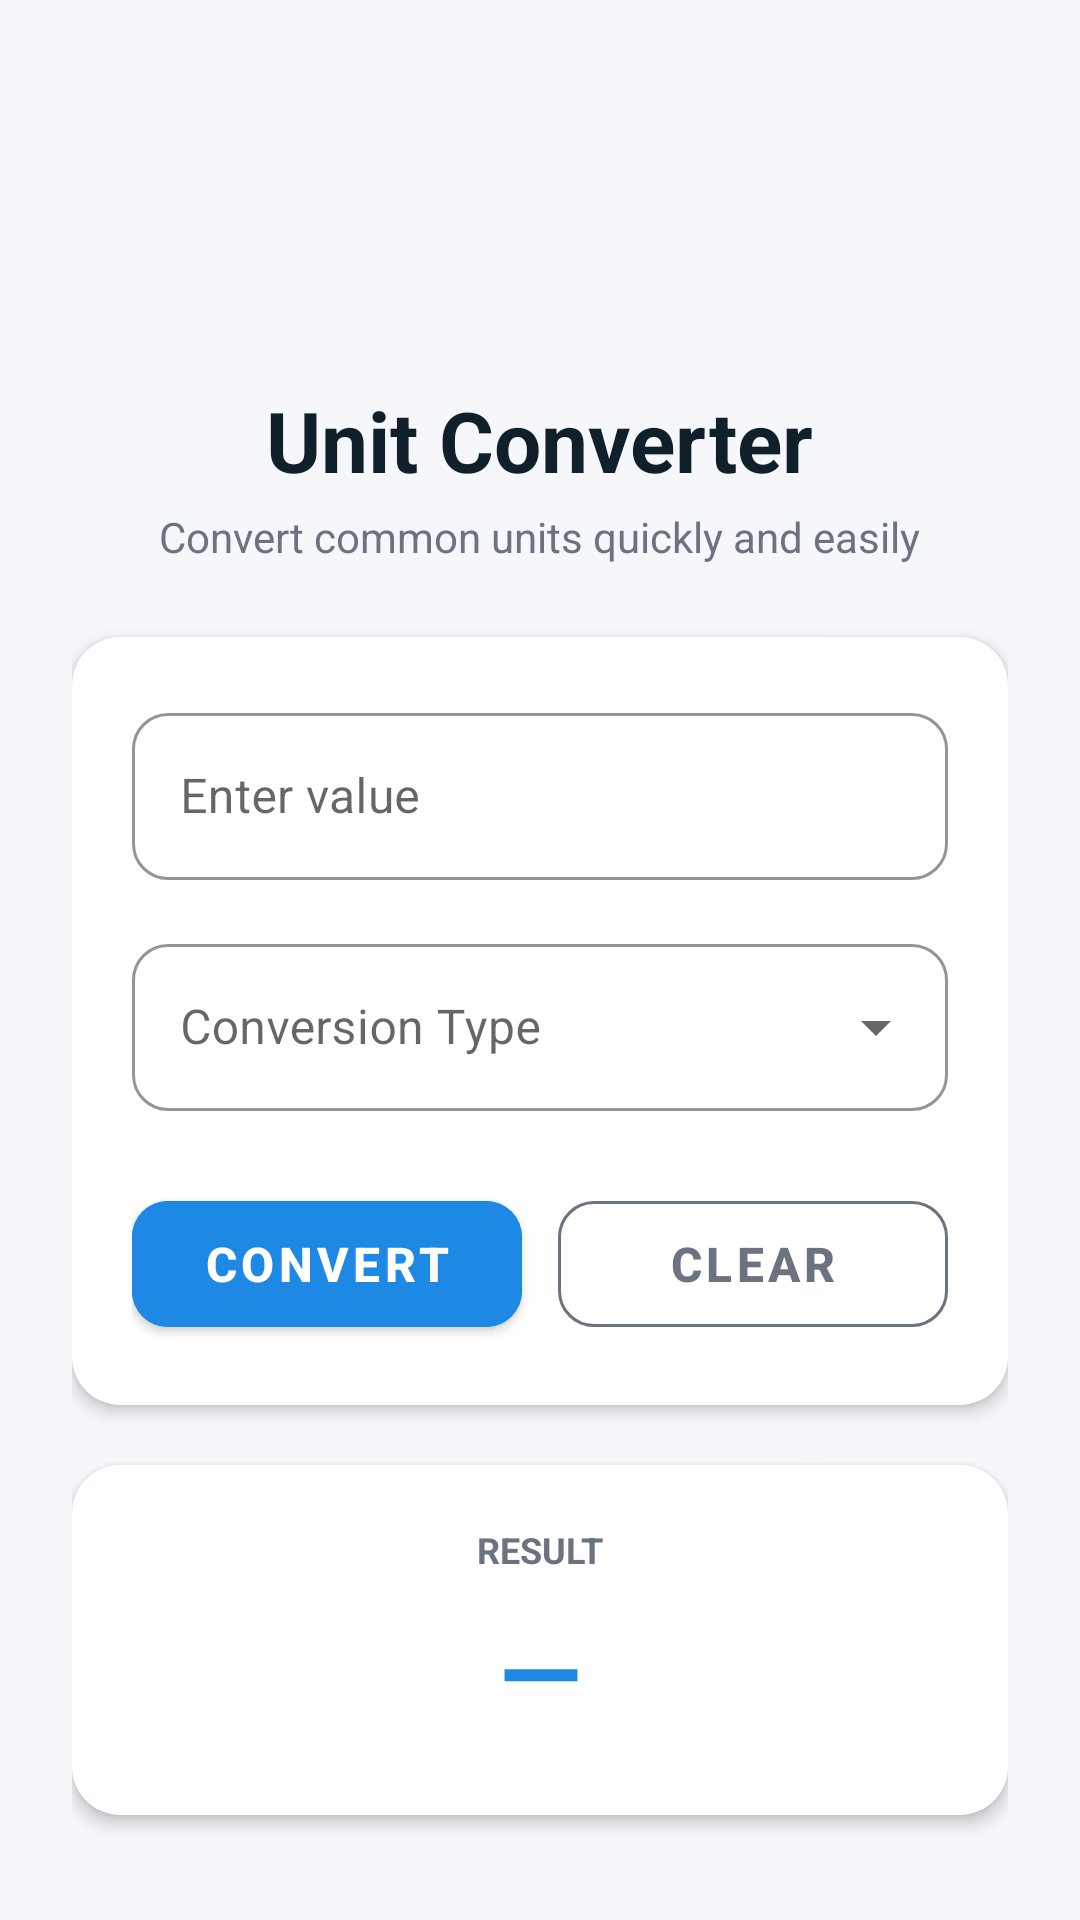

This screen was rendered from an Android layout file. Write that file and the resources it references.
<!-- AndroidManifest.xml: application theme Theme.UnitConverter -->
<!-- res/layout/activity_main.xml -->
<?xml version="1.0" encoding="utf-8"?>
<ScrollView xmlns:android="http://schemas.android.com/apk/res/android"
    xmlns:app="http://schemas.android.com/apk/res-auto"
    xmlns:tools="http://schemas.android.com/tools"
    android:layout_width="match_parent"
    android:layout_height="match_parent"
    android:fillViewport="true"
    android:background="@color/light_background"
    tools:context="com.abdinasir.unitconverter.MainActivity">

    <LinearLayout
        android:layout_width="match_parent"
        android:layout_height="wrap_content"
        android:orientation="vertical"
        android:padding="24dp">

        
        <LinearLayout
            android:layout_width="match_parent"
            android:layout_height="wrap_content"
            android:orientation="vertical"
            android:gravity="center_horizontal"
            android:layout_marginTop="36dp"
            android:layout_marginBottom="24dp">

            <ImageView
                android:id="@+id/img_app_logo"
                android:layout_width="56dp"
                android:layout_height="56dp"
                android:contentDescription="@string/app_name"
                android:src="@drawable/app_logo"
                android:background="@drawable/circle_bg"
                android:layout_marginBottom="12dp"
                android:scaleType="fitCenter" />

            <TextView
                android:id="@+id/txt_title"
                android:layout_width="wrap_content"
                android:layout_height="wrap_content"
                android:text="@string/app_name"
                android:textSize="28sp"
                android:textStyle="bold"
                android:textColor="@color/text_dark"
                android:layout_marginBottom="4dp" />

            <TextView
                android:id="@+id/txt_subtitle"
                android:layout_width="wrap_content"
                android:layout_height="wrap_content"
                android:text="@string/subtitle"
                android:textSize="14sp"
                android:textColor="@color/text_gray"
                android:gravity="center" />
        </LinearLayout>

        
        <com.google.android.material.card.MaterialCardView
            android:id="@+id/card_error"
            android:layout_width="match_parent"
            android:layout_height="wrap_content"
            android:layout_marginBottom="16dp"
            android:visibility="gone"
            app:cardCornerRadius="12dp"
            app:cardElevation="0dp"
            app:strokeColor="@color/error_red"
            app:strokeWidth="1.5dp"
            app:cardBackgroundColor="#FDF2F2">

            <LinearLayout
                android:layout_width="match_parent"
                android:layout_height="wrap_content"
                android:orientation="horizontal"
                android:padding="12dp"
                android:gravity="center_vertical">

                <TextView
                    android:id="@+id/txt_error_message"
                    android:layout_width="match_parent"
                    android:layout_height="wrap_content"
                    android:text="Please enter a value."
                    android:textColor="@color/error_red"
                    android:textSize="14sp"
                    android:textStyle="bold" />
            </LinearLayout>
        </com.google.android.material.card.MaterialCardView>

        
        <com.google.android.material.card.MaterialCardView
            android:layout_width="match_parent"
            android:layout_height="wrap_content"
            android:layout_marginBottom="20dp"
            app:cardCornerRadius="16dp"
            app:cardElevation="3dp"
            app:strokeWidth="0dp"
            app:cardBackgroundColor="@color/card_white">

            <LinearLayout
                android:layout_width="match_parent"
                android:layout_height="wrap_content"
                android:orientation="vertical"
                android:padding="20dp">

                
                <com.google.android.material.textfield.TextInputLayout
                    android:id="@+id/layout_input_value"
                    style="@style/Widget.MaterialComponents.TextInputLayout.OutlinedBox"
                    android:layout_width="match_parent"
                    android:layout_height="wrap_content"
                    android:layout_marginBottom="16dp"
                    app:boxCornerRadiusTopStart="12dp"
                    app:boxCornerRadiusTopEnd="12dp"
                    app:boxCornerRadiusBottomStart="12dp"
                    app:boxCornerRadiusBottomEnd="12dp"
                    app:boxStrokeColor="@color/primary_blue"
                    app:hintTextColor="@color/primary_blue"
                    android:hint="@string/hint_enter_value">

                    <com.google.android.material.textfield.TextInputEditText
                        android:id="@+id/edit_input_value"
                        android:layout_width="match_parent"
                        android:layout_height="wrap_content"
                        android:inputType="numberDecimal|numberSigned"
                        android:textColor="@color/text_dark"
                        android:textSize="16sp" />
                </com.google.android.material.textfield.TextInputLayout>

                
                <com.google.android.material.textfield.TextInputLayout
                    android:id="@+id/layout_spinner_conversion"
                    style="@style/Widget.MaterialComponents.TextInputLayout.OutlinedBox.ExposedDropdownMenu"
                    android:layout_width="match_parent"
                    android:layout_height="wrap_content"
                    android:layout_marginBottom="24dp"
                    app:boxCornerRadiusTopStart="12dp"
                    app:boxCornerRadiusTopEnd="12dp"
                    app:boxCornerRadiusBottomStart="12dp"
                    app:boxCornerRadiusBottomEnd="12dp"
                    app:boxStrokeColor="@color/primary_blue"
                    app:hintTextColor="@color/primary_blue"
                    android:hint="Conversion Type">

                    <AutoCompleteTextView
                        android:id="@+id/spinner_conversion"
                        android:layout_width="match_parent"
                        android:layout_height="wrap_content"
                        android:inputType="none"
                        android:textSize="16sp"
                        android:textColor="@color/text_dark" />
                </com.google.android.material.textfield.TextInputLayout>

                
                <LinearLayout
                    android:layout_width="match_parent"
                    android:layout_height="wrap_content"
                    android:orientation="horizontal">

                    <com.google.android.material.button.MaterialButton
                        android:id="@+id/btn_convert"
                        android:layout_width="0dp"
                        android:layout_height="54dp"
                        android:layout_weight="1"
                        android:text="@string/btn_convert"
                        android:textColor="@color/card_white"
                        android:textSize="16sp"
                        android:textStyle="bold"
                        app:cornerRadius="12dp"
                        android:backgroundTint="@color/primary_blue"
                        android:layout_marginEnd="6dp"/>

                    <com.google.android.material.button.MaterialButton
                        android:id="@+id/btn_clear"
                        style="@style/Widget.MaterialComponents.Button.OutlinedButton"
                        android:layout_width="0dp"
                        android:layout_height="54dp"
                        android:layout_weight="1"
                        android:text="@string/btn_clear"
                        android:textColor="@color/text_gray"
                        android:textSize="16sp"
                        android:textStyle="bold"
                        app:cornerRadius="12dp"
                        app:strokeColor="@color/text_gray"
                        android:layout_marginStart="6dp"/>
                </LinearLayout>

            </LinearLayout>
        </com.google.android.material.card.MaterialCardView>

        
        <com.google.android.material.card.MaterialCardView
            android:id="@+id/card_result"
            android:layout_width="match_parent"
            android:layout_height="wrap_content"
            app:cardCornerRadius="16dp"
            app:cardElevation="3dp"
            app:strokeWidth="0dp"
            app:cardBackgroundColor="@color/card_white">

            <LinearLayout
                android:layout_width="match_parent"
                android:layout_height="wrap_content"
                android:orientation="vertical"
                android:padding="20dp"
                android:gravity="center_horizontal">

                <TextView
                    android:layout_width="wrap_content"
                    android:layout_height="wrap_content"
                    android:text="@string/label_result"
                    android:textSize="12sp"
                    android:textColor="@color/text_gray"
                    android:textStyle="bold"
                    android:textAllCaps="true"
                    android:layout_marginBottom="8dp" />

                
                <TextView
                    android:id="@+id/txt_result_value"
                    android:layout_width="wrap_content"
                    android:layout_height="wrap_content"
                    android:text="@string/empty_result_text"
                    android:textSize="36sp"
                    android:textStyle="bold"
                    android:textColor="@color/primary_blue"
                    android:layout_marginBottom="4dp"
                    android:gravity="center" />

                
                <TextView
                    android:id="@+id/txt_result_details"
                    android:layout_width="wrap_content"
                    android:layout_height="wrap_content"
                    android:text=""
                    android:textSize="14sp"
                    android:textColor="@color/text_dark"
                    android:gravity="center"
                    android:visibility="gone" />

            </LinearLayout>
        </com.google.android.material.card.MaterialCardView>

    </LinearLayout>
</ScrollView>
<!-- resources referenced by this layout -->
<resources>
  <color name="card_white">#FFFFFF</color>
  <color name="error_red">#E53935</color>
  <color name="light_background">#F5F7FA</color>
  <color name="primary_blue">#1E88E5</color>
  <color name="text_dark">#10202A</color>
  <color name="text_gray">#6B7280</color>
  <string name="app_name">Unit Converter</string>
  <string name="btn_clear">Clear</string>
  <string name="btn_convert">Convert</string>
  <string name="empty_result_text">—</string>
  <string name="hint_enter_value">Enter value</string>
  <string name="label_result">Result</string>
  <string name="subtitle">Convert common units quickly and easily</string>
  <style name="Theme.UnitConverter" parent="Theme.MaterialComponents.DayNight.NoActionBar">
          
          <item name="colorPrimary">@color/primary_blue</item>
          <item name="colorPrimaryVariant">@color/dark_navy</item>
          <item name="colorOnPrimary">@color/card_white</item>
          
          <item name="colorSecondary">@color/accent_yellow</item>
          <item name="colorSecondaryVariant">@color/accent_yellow</item>
          <item name="colorOnSecondary">@color/text_dark</item>
          
          <item name="android:statusBarColor">@color/dark_navy</item>
          
          <item name="android:windowBackground">@color/light_background</item>
      </style>
  <color name="dark_navy">#162126</color>
  <color name="accent_yellow">#FFD35A</color>
</resources>
